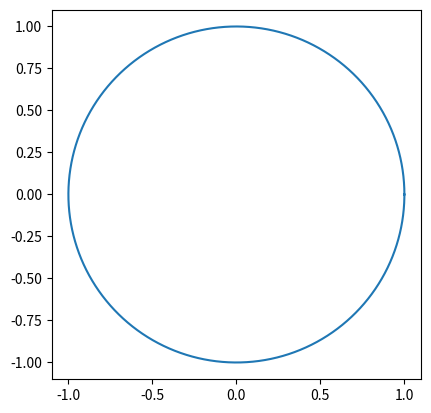

Here is the Python script that generated this plot:
import numpy as np
import matplotlib.pyplot as plt

def triarea(p1, p2, p3):
    v1 = np.array(p2)-np.array(p1)
    v2 = np.array(p3)-np.array(p1)
    return np.abs(np.cross(v1, v2)/2)

def polyarea(pts):
    return np.abs(np.cross(pts[:-1], pts[1:]).sum())/2
    
    
print(triarea((0,0),(2,0),(1,1)))
a = np.linspace(0, np.pi*2, 10000)
xs, ys = np.cos(a), np.sin(a)

print(polyarea(np.array([xs, ys]).T))
plt.gca().set_aspect('equal')
plt.plot(xs, ys)
plt.show()
